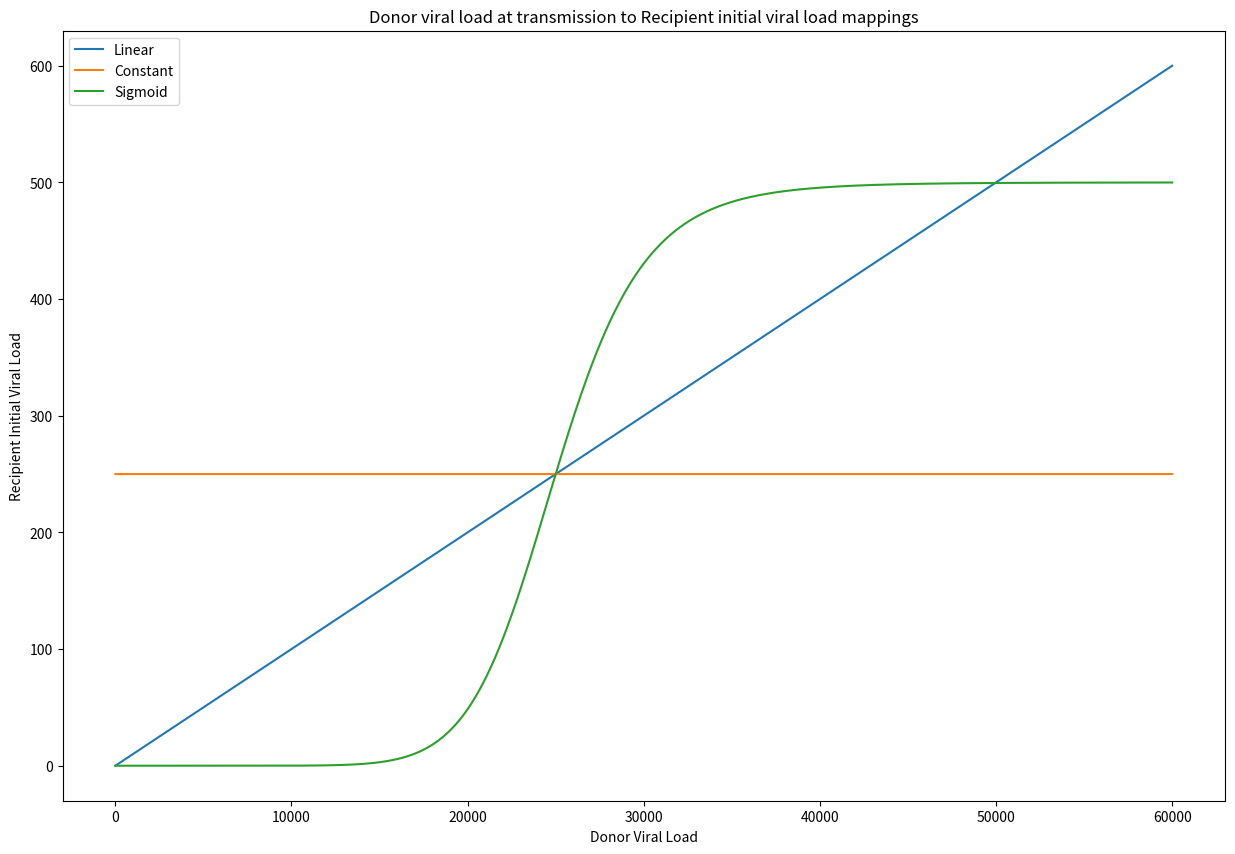

Generate this figure with matplotlib:
from matplotlib import pyplot
from numpy import linspace, log, power, repeat

viral_max = 25000

pyplot.figure(figsize=(15,10), dpi=100)

axes_s = pyplot.subplot(111, title='Donor viral load at transmission to Recipient initial viral load mappings')
axes_s.set_ylabel("Recipient Initial Viral Load")
axes_s.set_xlabel("Donor Viral Load")

steps_per_day = 30

t = linspace(1, 60001, num=60000)
z = [0.0001,0.001,0.01,0.1]
a = [1,10,100,1000]
b = [1,1.1,1.2,1.5,2,5]
c = [10]#[2,5,10,20]
con = repeat(250,60000)

v_max = 50000
# zeta = 2

axes_s.plot(t, 0.01*t, label='Linear')
axes_s.plot(t, con, label='Constant')
# axes_s.plot(t, 0.1*4000*log(t), label='Log')
# axes_s.plot(t,0.1*v_max * power(t,10) / (power(t,10) + power(v_max/2,10)), label='Sigmoid')
for zeta in c:
    axes_s.plot(t,0.01*v_max * power(t,zeta) / (power(t,zeta) + power(v_max/2,zeta)),label='Sigmoid')
# axes_s.plot(t,0.1*v_max * power(t+14000,10) / (power(t+14000,10) + power(v_max/2,10)), label='Sigmoid: Early')
# axes_s.plot(t,0.1*v_max * power(t,10) / (power(t,10) + power(v_max/2,10)), label='Sigmoid: Mid')
# axes_s.plot(t,0.1*v_max * power(t-14000,10) / (power(t-14000,10) + power(v_max/2,10)), label='Sigmoid: Late')
# axes_s.plot(t,0.1*v_max * power(t,10) / (power(t,10) + power(v_max/1.2,10)), label='Sigmoid: Late')
axes_s.legend()

# def viral2trans(x):
#     return x / (viral_max * steps_per_day)
# def trans2viral(x):
#     return x * (viral_max * steps_per_day)

# secax = axes_s.secondary_xaxis('top', functions=(viral2trans, trans2viral))
# secax.set_xlabel('P(Transmission)')

pyplot.savefig(fname='D_R_transmission_comparison')
pyplot.show()